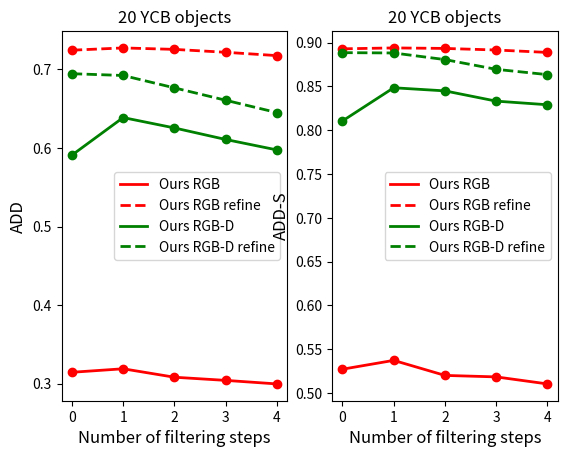

Reproduce this figure in Python.
import sys
import os.path as osp
import numpy as np
import matplotlib.pyplot as plt

methods = {'Ours RGB', 'Ours RGB-D', 'Ours RGB refine', 'Ours RGB-D refine'}
metrics = {'ADD', 'ADD-S'}

# 0%, 20%, 40%, 60%, 80%, 100% real data
data = [0, 1, 2, 3, 4]

ours_rgb_add = [0.314572, 0.319033, 0.308285, 0.304265, 0.299757]
ours_rgb_adds = [0.527191, 0.537257, 0.520099, 0.518407, 0.510379]
ours_rgb_add_refine = [0.724412, 0.727307, 0.725452, 0.72176, 0.717528]
ours_rgb_adds_refine = [0.892981, 0.894014, 0.893436, 0.891633, 0.888884]

ours_rgbd_add = [0.590865, 0.638689, 0.625493, 0.610817, 0.597524]
ours_rgbd_adds = [0.810613, 0.848523, 0.844966, 0.833265, 0.829131]
ours_rgbd_add_refine = [0.694508, 0.692238, 0.676489, 0.660738, 0.645049]
ours_rgbd_adds_refine = [0.888619, 0.888246, 0.880704, 0.869567, 0.863531]

# plot add
fig = plt.figure()
ax = fig.add_subplot(1, 2, 1)

plt.plot(data, ours_rgb_add, 'r', linewidth=2)
plt.plot(data, ours_rgb_add_refine, 'r--', linewidth=2)

plt.plot(data, ours_rgbd_add, 'g', linewidth=2)
plt.plot(data, ours_rgbd_add_refine, 'g--', linewidth=2)

ax.legend(['Ours RGB', 'Ours RGB refine', 'Ours RGB-D', 'Ours RGB-D refine'])

plt.plot(data, ours_rgb_add, 'ro')
plt.plot(data, ours_rgb_add_refine, 'ro')

plt.plot(data, ours_rgbd_add, 'go')
plt.plot(data, ours_rgbd_add_refine, 'go')

plt.xlabel('Number of filtering steps', fontsize=12)
plt.ylabel('ADD', fontsize=12)
ax.set_title('20 YCB objects')

# plot adds
ax = fig.add_subplot(1, 2, 2)

plt.plot(data, ours_rgb_adds, 'r', linewidth=2)
plt.plot(data, ours_rgb_adds_refine, 'r--', linewidth=2)

plt.plot(data, ours_rgbd_adds, 'g', linewidth=2)
plt.plot(data, ours_rgbd_adds_refine, 'g--', linewidth=2)

ax.legend(['Ours RGB', 'Ours RGB refine', 'Ours RGB-D', 'Ours RGB-D refine'])

plt.plot(data, ours_rgb_adds, 'ro')
plt.plot(data, ours_rgb_adds_refine, 'ro')

plt.plot(data, ours_rgbd_adds, 'go')
plt.plot(data, ours_rgbd_adds_refine, 'go')

plt.xlabel('Number of filtering steps', fontsize=12)
plt.ylabel('ADD-S', fontsize=12)
ax.set_title('20 YCB objects')

plt.show()

